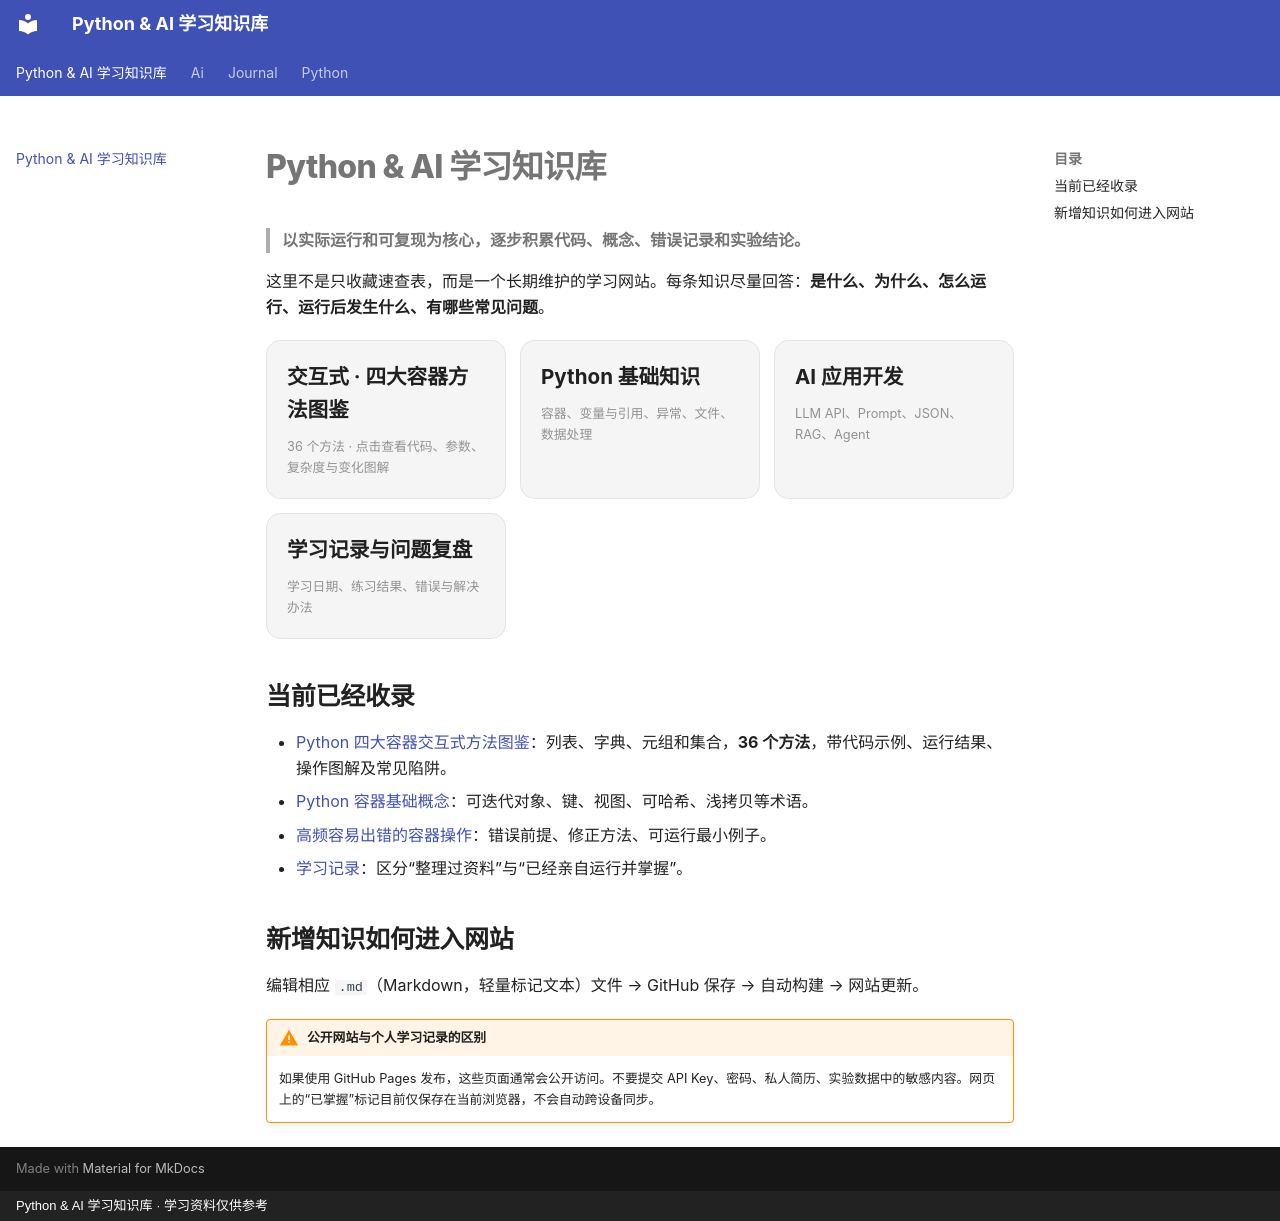

repository: kct2895519029-cell/python-learning-notes · page: index.html · generator: mkdocs · copyright: Python & AI 学习知识库 · 学习资料仅供参考

# Python & AI 学习知识库

> **以实际运行和可复现为核心，逐步积累代码、概念、错误记录和实验结论。**

这里不是只收藏速查表，而是一个长期维护的学习网站。每条知识尽量回答：**是什么、为什么、怎么运行、运行后发生什么、有哪些常见问题**。

<div class="kb-cards">
  <a class="kb-card" href="tools/containers.html"><strong>交互式 · 四大容器方法图鉴</strong><small>36 个方法 · 点击查看代码、参数、复杂度与变化图解</small></a>
  <a class="kb-card" href="python/"><strong>Python 基础知识</strong><small>容器、变量与引用、异常、文件、数据处理</small></a>
  <a class="kb-card" href="ai/"><strong>AI 应用开发</strong><small>LLM API、Prompt、JSON、RAG、Agent</small></a>
  <a class="kb-card" href="journal/"><strong>学习记录与问题复盘</strong><small>学习日期、练习结果、错误与解决办法</small></a>
</div>

## 当前已经收录

- [Python 四大容器交互式方法图鉴](tools/containers.html)：列表、字典、元组和集合，**36 个方法**，带代码示例、运行结果、操作图解及常见陷阱。
- [Python 容器基础概念](python/concepts.md)：可迭代对象、键、视图、可哈希、浅拷贝等术语。
- [高频容易出错的容器操作](python/pitfalls.md)：错误前提、修正方法、可运行最小例子。
- [学习记录](journal/index.md)：区分“整理过资料”与“已经亲自运行并掌握”。

## 新增知识如何进入网站

编辑相应 `.md`（Markdown，轻量标记文本）文件 → GitHub 保存 → 自动构建 → 网站更新。

!!! warning "公开网站与个人学习记录的区别"
    如果使用 GitHub Pages 发布，这些页面通常会公开访问。不要提交 API Key、密码、私人简历、实验数据中的敏感内容。网页上的“已掌握”标记目前仅保存在当前浏览器，不会自动跨设备同步。
